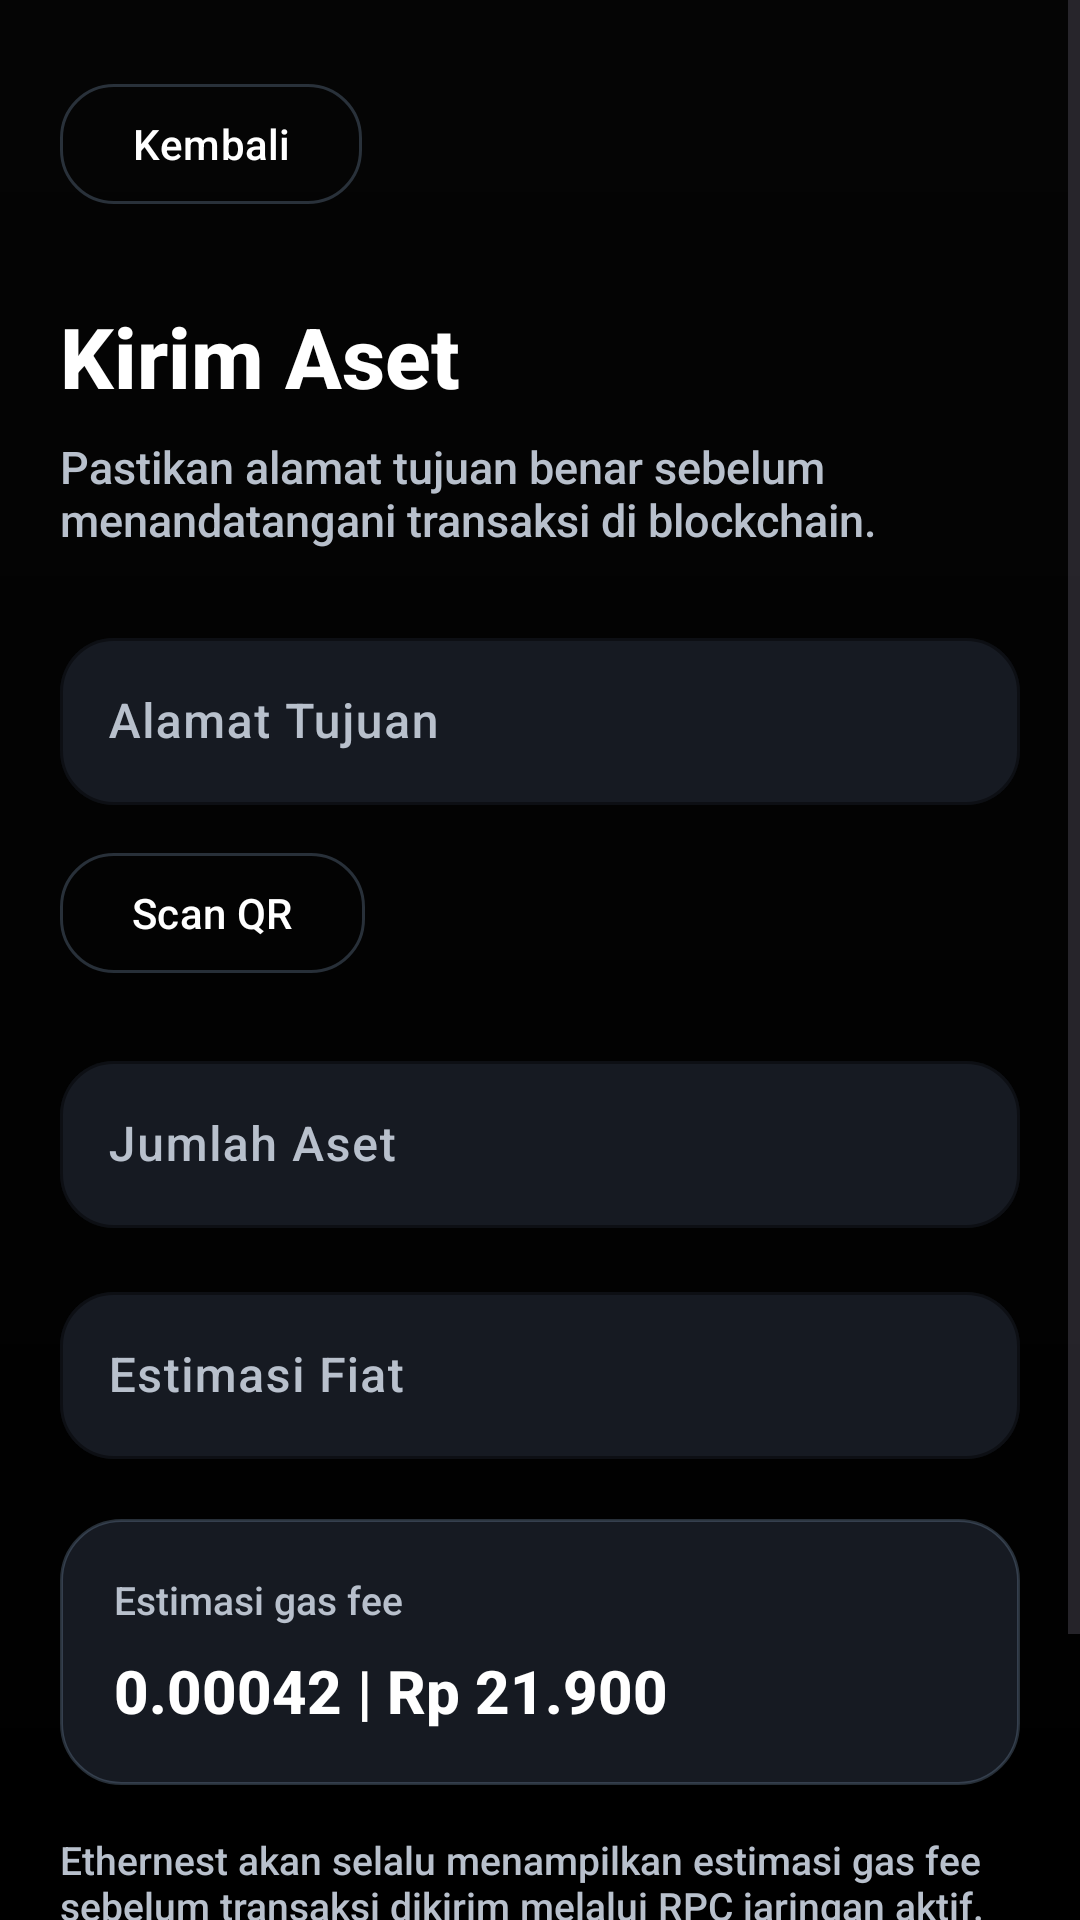

The Android layout XML behind this screen, and the referenced resources:
<!-- AndroidManifest.xml: application theme Theme.ProjekAkhir -->
<!-- res/layout/activity_send.xml -->
<?xml version="1.0" encoding="utf-8"?>
<ScrollView xmlns:android="http://schemas.android.com/apk/res/android"
    xmlns:app="http://schemas.android.com/apk/res-auto"
    android:id="@+id/sendRoot"
    android:layout_width="match_parent"
    android:layout_height="match_parent"
    android:background="@drawable/bg_app_gradient"
    android:fillViewport="true">

    <LinearLayout
        android:layout_width="match_parent"
        android:layout_height="wrap_content"
        android:orientation="vertical"
        android:paddingHorizontal="20dp"
        android:paddingTop="24dp"
        android:paddingBottom="32dp">

        <com.google.android.material.button.MaterialButton
            android:id="@+id/buttonBack"
            style="@style/Widget.MatsWallet.Button.Secondary"
            android:layout_width="wrap_content"
            android:layout_height="wrap_content"
            android:text="@string/back_action" />

        <TextView
            android:layout_width="match_parent"
            android:layout_height="wrap_content"
            android:layout_marginTop="28dp"
            android:text="@string/send_screen_title"
            android:textColor="@color/mw_text_primary"
            android:textSize="28sp"
            android:textStyle="bold" />

        <TextView
            android:layout_width="match_parent"
            android:layout_height="wrap_content"
            android:layout_marginTop="8dp"
            android:text="@string/send_screen_subtitle"
            android:textColor="@color/mw_text_secondary"
            android:textSize="15sp" />

        <com.google.android.material.textfield.TextInputLayout
            style="@style/Widget.MatsWallet.TextInputLayout"
            android:layout_width="match_parent"
            android:layout_height="wrap_content"
            android:layout_marginTop="24dp"
            android:hint="@string/recipient_address_label"
            app:placeholderText="@string/recipient_address_hint">

            <com.google.android.material.textfield.TextInputEditText
                android:id="@+id/inputRecipientAddress"
                android:layout_width="match_parent"
                android:layout_height="wrap_content"
                android:inputType="textUri"
                android:textColor="@color/mw_text_primary" />
        </com.google.android.material.textfield.TextInputLayout>

        <com.google.android.material.button.MaterialButton
            android:id="@+id/buttonScanQr"
            style="@style/Widget.MatsWallet.Button.Secondary"
            android:layout_width="wrap_content"
            android:layout_height="wrap_content"
            android:layout_marginTop="12dp"
            android:text="@string/scan_qr_action" />

        <com.google.android.material.textfield.TextInputLayout
            style="@style/Widget.MatsWallet.TextInputLayout"
            android:layout_width="match_parent"
            android:layout_height="wrap_content"
            android:layout_marginTop="20dp"
            android:hint="@string/amount_eth_label"
            app:placeholderText="@string/amount_eth_hint">

            <com.google.android.material.textfield.TextInputEditText
                android:id="@+id/inputEthAmount"
                android:layout_width="match_parent"
                android:layout_height="wrap_content"
                android:inputType="numberDecimal"
                android:textColor="@color/mw_text_primary" />
        </com.google.android.material.textfield.TextInputLayout>

        <com.google.android.material.textfield.TextInputLayout
            style="@style/Widget.MatsWallet.TextInputLayout"
            android:layout_width="match_parent"
            android:layout_height="wrap_content"
            android:layout_marginTop="16dp"
            android:hint="@string/amount_fiat_label"
            app:placeholderText="@string/amount_fiat_hint">

            <com.google.android.material.textfield.TextInputEditText
                android:id="@+id/inputFiatAmount"
                android:layout_width="match_parent"
                android:layout_height="wrap_content"
                android:clickable="false"
                android:cursorVisible="false"
                android:focusable="false"
                android:longClickable="false"
                android:inputType="text"
                android:textColor="@color/mw_text_primary" />
        </com.google.android.material.textfield.TextInputLayout>

        <LinearLayout
            android:layout_width="match_parent"
            android:layout_height="wrap_content"
            android:layout_marginTop="20dp"
            android:background="@drawable/bg_card_surface"
            android:orientation="vertical"
            android:padding="18dp">

            <TextView
                android:layout_width="match_parent"
                android:layout_height="wrap_content"
                android:text="@string/gas_fee_title"
                android:textColor="@color/mw_text_secondary"
                android:textSize="13sp" />

            <TextView
                android:id="@+id/textGasFee"
                android:layout_width="match_parent"
                android:layout_height="wrap_content"
                android:layout_marginTop="8dp"
                android:text="@string/gas_fee_value"
                android:textColor="@color/mw_text_primary"
                android:textSize="20sp"
                android:textStyle="bold" />
        </LinearLayout>

        <TextView
            android:layout_width="match_parent"
            android:layout_height="wrap_content"
            android:layout_marginTop="16dp"
            android:text="@string/send_disclaimer"
            android:textColor="@color/mw_text_secondary"
            android:textSize="13sp" />

        <com.google.android.material.button.MaterialButton
            android:id="@+id/buttonConfirmSend"
            style="@style/Widget.MatsWallet.Button.Primary"
            android:layout_width="match_parent"
            android:layout_height="wrap_content"
            android:layout_marginTop="28dp"
            android:text="@string/send_confirm_action" />
    </LinearLayout>
</ScrollView>
<!-- resources referenced by this layout -->
<resources>
  <color name="mw_text_primary">#FFFFFF</color>
  <color name="mw_text_secondary">#B8C0CC</color>
  <!-- drawable bg_app_gradient (drawable) -->
  <?xml version="1.0" encoding="utf-8"?>
  <shape xmlns:android="http://schemas.android.com/apk/res/android" android:shape="rectangle">
      <gradient
          android:angle="270"
          android:endColor="@color/mw_background"
          android:startColor="@color/mw_primary" />
  </shape>
  <!-- drawable bg_card_surface (drawable) -->
  <?xml version="1.0" encoding="utf-8"?>
  <shape xmlns:android="http://schemas.android.com/apk/res/android" android:shape="rectangle">
      <solid android:color="@color/mw_surface" />
      <corners android:radius="20dp" />
      <stroke
          android:width="1dp"
          android:color="@color/mw_divider" />
  </shape>
  <string name="amount_eth_hint">0.00</string>
  <string name="amount_eth_label">Jumlah Aset</string>
  <string name="amount_fiat_hint">Rp 0</string>
  <string name="amount_fiat_label">Estimasi Fiat</string>
  <string name="back_action">Kembali</string>
  <string name="gas_fee_title">Estimasi gas fee</string>
  <string name="gas_fee_value">0.00042 | Rp 21.900</string>
  <string name="recipient_address_hint">0x...</string>
  <string name="recipient_address_label">Alamat Tujuan</string>
  <string name="scan_qr_action">Scan QR</string>
  <string name="send_confirm_action">Konfirmasi Transaksi</string>
  <string name="send_disclaimer">Ethernest akan selalu menampilkan estimasi gas fee sebelum transaksi dikirim melalui RPC jaringan aktif.</string>
  <string name="send_screen_subtitle">Pastikan alamat tujuan benar sebelum menandatangani transaksi di blockchain.</string>
  <string name="send_screen_title">Kirim Aset</string>
  <style name="Widget.MatsWallet.Button.Primary" parent="Widget.Material3.Button">
          <item name="backgroundTint">@color/mw_highlight</item>
          <item name="android:textColor">@color/white</item>
          <item name="cornerRadius">18dp</item>
          <item name="iconTint">@color/white</item>
      </style>
  <style name="Widget.MatsWallet.Button.Secondary" parent="Widget.Material3.Button.OutlinedButton">
          <item name="strokeColor">@color/mw_divider</item>
          <item name="android:textColor">@color/mw_text_primary</item>
          <item name="cornerRadius">18dp</item>
          <item name="iconTint">@color/mw_text_primary</item>
      </style>
  <style name="Widget.MatsWallet.TextInputLayout" parent="Widget.Material3.TextInputLayout.OutlinedBox">
          <item name="boxBackgroundColor">@color/mw_surface</item>
          <item name="boxStrokeColor">@color/mw_highlight</item>
          <item name="boxStrokeWidthFocused">2dp</item>
          <item name="shapeAppearanceOverlay">@style/ShapeAppearanceOverlay.MatsWallet.Medium</item>
          <item name="hintTextColor">@color/mw_text_secondary</item>
      </style>
  <style name="Theme.ProjekAkhir" parent="Base.Theme.ProjekAkhir" />
  <color name="mw_background">#000000</color>
  <color name="mw_primary">#050505</color>
  <color name="mw_surface">#161A22</color>
  <color name="mw_divider">#55748AA6</color>
  <color name="mw_highlight">#38BDF8</color>
  <color name="white">#FFFFFFFF</color>
  <style name="ShapeAppearanceOverlay.MatsWallet.Medium" parent="ShapeAppearanceOverlay.MatsWallet">
          <item name="cornerFamily">rounded</item>
          <item name="cornerSize">18dp</item>
      </style>
  <style name="ShapeAppearanceOverlay.MatsWallet" parent="ShapeAppearanceOverlay" />
  <color name="mw_accent">#1D4ED8</color>
  <color name="mw_secondary">#0B0B0D</color>
  <color name="mw_surface_elevated">#202735</color>
  <color name="mw_error">#FF5C74</color>
  <style name="Widget.MatsWallet.BottomNavigation" parent="Widget.Material3.BottomNavigationView">
          <item name="android:background">@color/mw_bottom_nav</item>
      </style>
  <style name="ShapeAppearanceOverlay" />
  <color name="mw_bottom_nav">#050505</color>
</resources>
